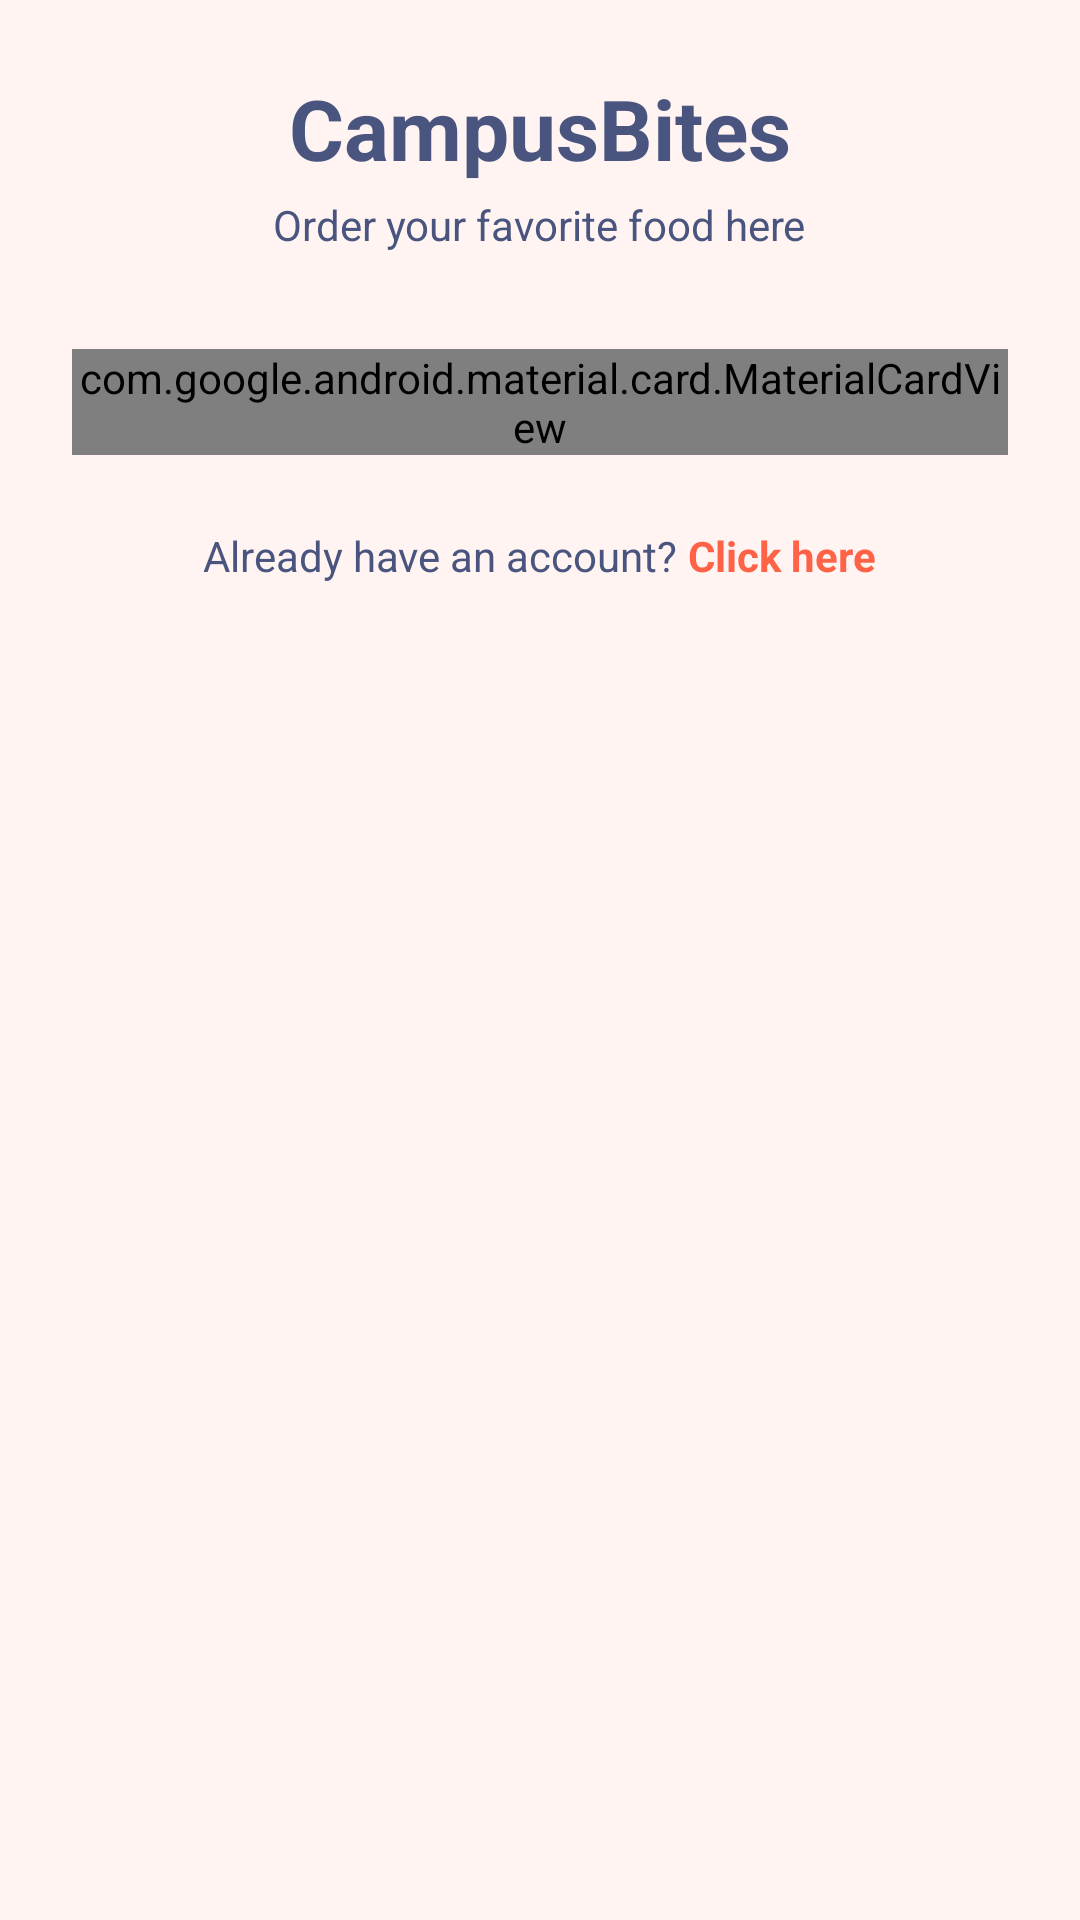

Layout XML and referenced resources for this Android screen:
<!-- AndroidManifest.xml: application theme Theme.CampusBites -->
<!-- res/layout/activity_register.xml -->
<?xml version="1.0" encoding="utf-8"?>
<ScrollView xmlns:android="http://schemas.android.com/apk/res/android"
    xmlns:app="http://schemas.android.com/apk/res-auto"
    android:layout_width="match_parent"
    android:layout_height="match_parent"
    android:background="@color/background"
    android:padding="24dp">

    <LinearLayout
        android:layout_width="match_parent"
        android:layout_height="wrap_content"
        android:orientation="vertical"
        android:gravity="center_horizontal">

        <TextView
            android:layout_width="wrap_content"
            android:layout_height="wrap_content"
            android:text="CampusBites"
            android:textSize="28sp"
            android:textStyle="bold"
            android:textColor="@color/onBackground"
            android:layout_marginBottom="4dp" />

        <TextView
            android:layout_width="wrap_content"
            android:layout_height="wrap_content"
            android:text="Order your favorite food here"
            android:textSize="14sp"
            android:textColor="@color/onBackground"
            android:layout_marginBottom="32dp" />

        <com.google.android.material.card.MaterialCardView
            android:layout_width="match_parent"
            android:layout_height="wrap_content"
            app:cardCornerRadius="24dp"
            app:cardElevation="8dp"
            android:layout_marginBottom="24dp">

            <LinearLayout
                android:layout_width="match_parent"
                android:layout_height="wrap_content"
                android:orientation="vertical"
                android:padding="24dp">

                
                <LinearLayout
                    android:id="@+id/tabRow"
                    android:layout_width="match_parent"
                    android:layout_height="48dp"
                    android:orientation="horizontal"
                    android:background="@color/surfaceVariant"
                    android:padding="4dp"
                    android:layout_marginBottom="24dp">

                    <TextView
                        android:id="@+id/tabLogin"
                        android:layout_width="0dp"
                        android:layout_height="match_parent"
                        android:layout_weight="1"
                        android:gravity="center"
                        android:text="Login"
                        android:textSize="15sp"
                        android:textColor="@color/primary"
                        android:background="@android:color/transparent" />

                    <TextView
                        android:id="@+id/tabSignUp"
                        android:layout_width="0dp"
                        android:layout_height="match_parent"
                        android:layout_weight="1"
                        android:gravity="center"
                        android:text="Sign Up"
                        android:textSize="15sp"
                        android:textStyle="bold"
                        android:textColor="@color/onSecondary"
                        android:background="@color/secondary" />
                </LinearLayout>

                <com.google.android.material.textfield.TextInputLayout
                    android:layout_width="match_parent"
                    android:layout_height="wrap_content"
                    android:hint="First Name"
                    app:boxBackgroundMode="outline"
                    android:layout_marginBottom="16dp">

                    <com.google.android.material.textfield.TextInputEditText
                        android:id="@+id/firstNameInput"
                        android:layout_width="match_parent"
                        android:layout_height="wrap_content"
                        android:inputType="textPersonName" />
                </com.google.android.material.textfield.TextInputLayout>

                <com.google.android.material.textfield.TextInputLayout
                    android:layout_width="match_parent"
                    android:layout_height="wrap_content"
                    android:hint="Last Name"
                    app:boxBackgroundMode="outline"
                    android:layout_marginBottom="16dp">

                    <com.google.android.material.textfield.TextInputEditText
                        android:id="@+id/lastNameInput"
                        android:layout_width="match_parent"
                        android:layout_height="wrap_content"
                        android:inputType="textPersonName" />
                </com.google.android.material.textfield.TextInputLayout>

                <com.google.android.material.textfield.TextInputLayout
                    android:layout_width="match_parent"
                    android:layout_height="wrap_content"
                    android:hint="Your email"
                    app:boxBackgroundMode="outline"
                    android:layout_marginBottom="16dp">

                    <com.google.android.material.textfield.TextInputEditText
                        android:id="@+id/registerEmailInput"
                        android:layout_width="match_parent"
                        android:layout_height="wrap_content"
                        android:inputType="textEmailAddress" />
                </com.google.android.material.textfield.TextInputLayout>

                <com.google.android.material.textfield.TextInputLayout
                    android:layout_width="match_parent"
                    android:layout_height="wrap_content"
                    android:hint="Password"
                    app:boxBackgroundMode="outline"
                    app:endIconMode="password_toggle"
                    android:layout_marginBottom="16dp">

                    <com.google.android.material.textfield.TextInputEditText
                        android:id="@+id/registerPasswordInput"
                        android:layout_width="match_parent"
                        android:layout_height="wrap_content"
                        android:inputType="textPassword" />
                </com.google.android.material.textfield.TextInputLayout>

                
                <LinearLayout
                    android:layout_width="match_parent"
                    android:layout_height="wrap_content"
                    android:orientation="horizontal"
                    android:gravity="center_vertical"
                    android:layout_marginBottom="20dp">

                    <CheckBox
                        android:id="@+id/termsCheckbox"
                        android:layout_width="wrap_content"
                        android:layout_height="wrap_content"
                        android:buttonTint="@color/secondary"
                        android:layout_marginEnd="8dp" />

                    <TextView
                        android:layout_width="wrap_content"
                        android:layout_height="wrap_content"
                        android:text="By continuing, I agree to the terms of use &amp; privacy policy."
                        android:textSize="12sp"
                        android:textColor="@color/primary" />
                </LinearLayout>

                <com.google.android.material.button.MaterialButton
                    android:id="@+id/registerButton"
                    android:layout_width="match_parent"
                    android:layout_height="wrap_content"
                    android:text="Create account"
                    style="@style/Widget.App.MaterialButton" />

            </LinearLayout>
        </com.google.android.material.card.MaterialCardView>

        <LinearLayout
            android:layout_width="wrap_content"
            android:layout_height="wrap_content"
            android:orientation="horizontal">

            <TextView
                android:layout_width="wrap_content"
                android:layout_height="wrap_content"
                android:text="Already have an account? "
                android:textSize="14sp"
                android:textColor="@color/primary" />

            <TextView
                android:id="@+id/loginLink"
                android:layout_width="wrap_content"
                android:layout_height="wrap_content"
                android:text="Click here"
                android:textSize="14sp"
                android:textColor="@color/secondary"
                android:textStyle="bold" />
        </LinearLayout>

    </LinearLayout>
</ScrollView>
<!-- resources referenced by this layout -->
<resources>
  <color name="background">#FFF4F2</color>
  <color name="onBackground">#49557E</color>
  <color name="onSecondary">#FFFFFF</color>
  <color name="primary">#49557E</color>
  <color name="secondary">#FF6347</color>
  <color name="surfaceVariant">#F9E8E3</color>
  <style name="Widget.App.MaterialButton" parent="Widget.MaterialComponents.Button">
          <item name="cornerRadius">16dp</item>
          <item name="android:textAllCaps">false</item>
          <item name="android:paddingTop">12dp</item>
          <item name="android:paddingBottom">12dp</item>
          <item name="android:backgroundTint">@color/secondary</item>
          <item name="android:textColor">@color/onSecondary</item>
      </style>
  <style name="Theme.CampusBites" parent="android:Theme.Material.Light.NoActionBar" />
</resources>
